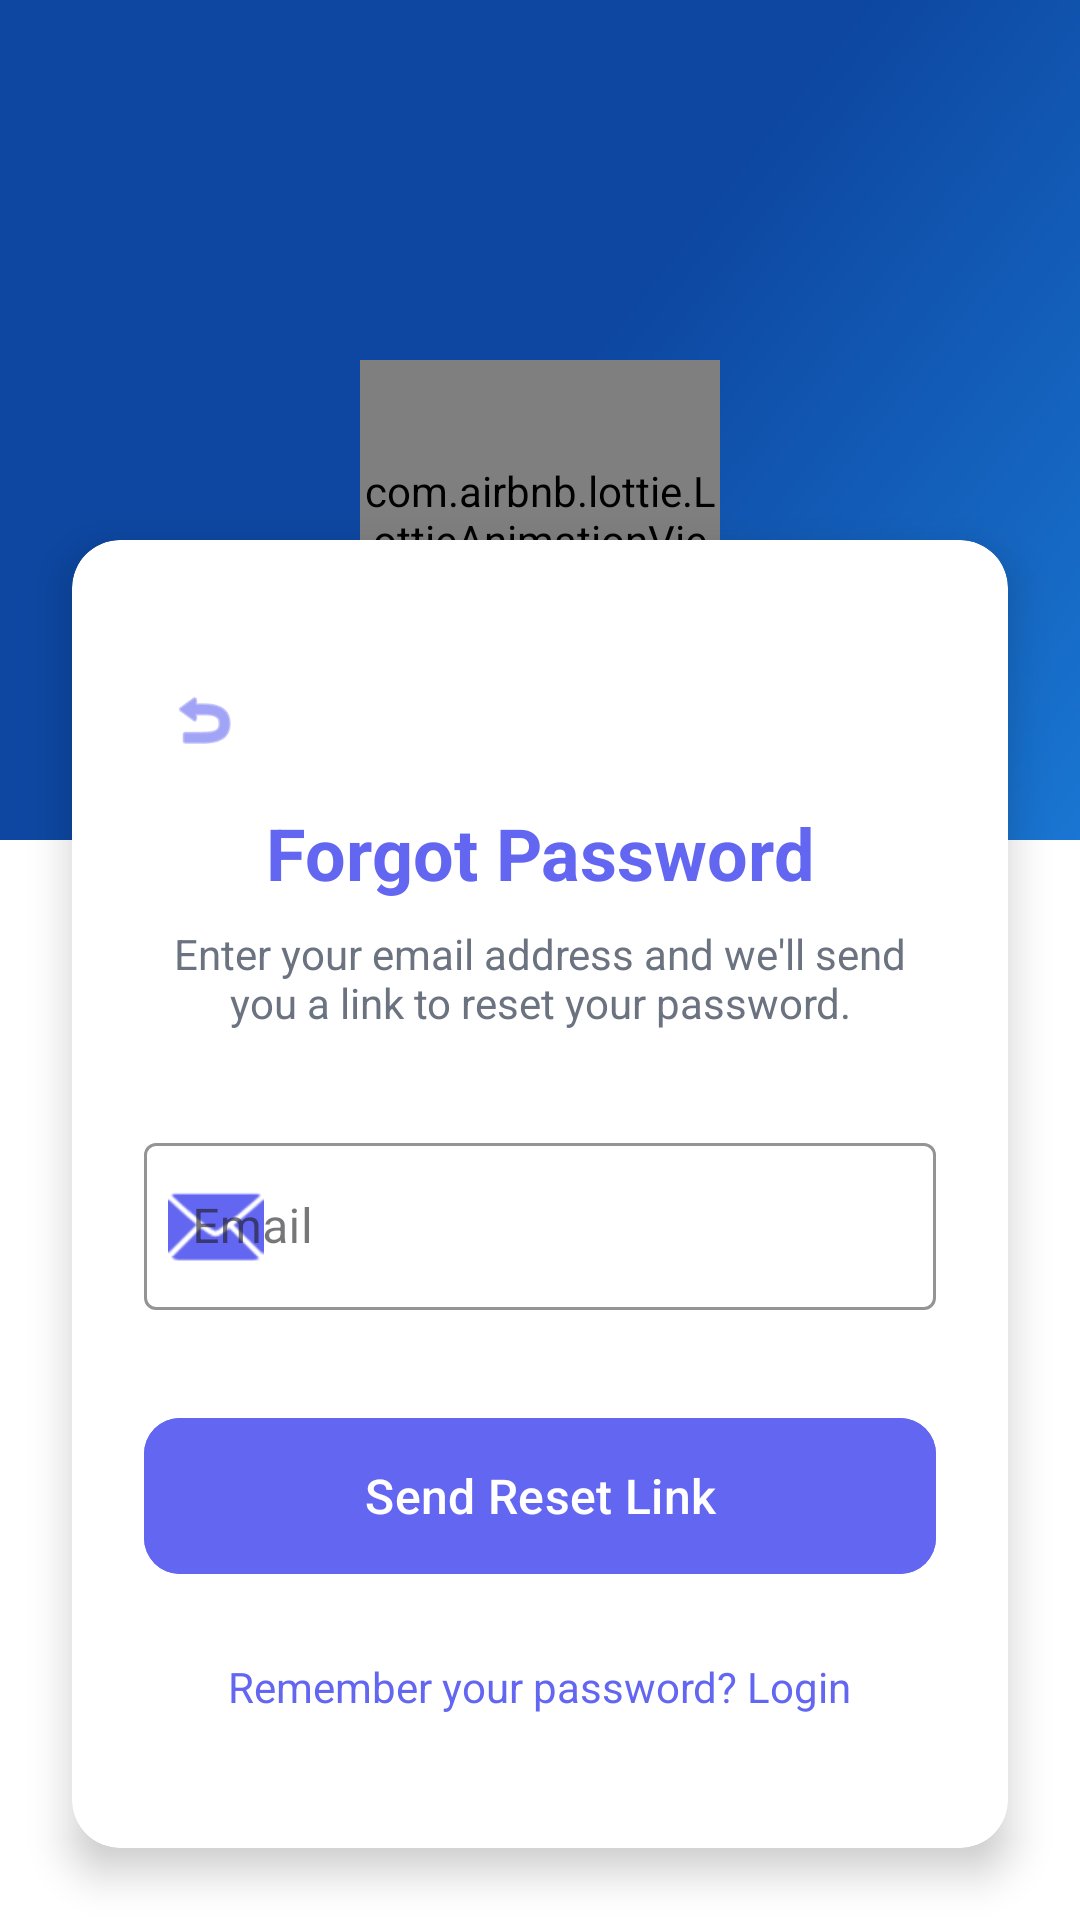

The Android layout XML behind this screen, and the referenced resources:
<!-- AndroidManifest.xml: application theme Theme.PRM392_EVCare -->
<!-- res/layout/activity_forgot_password.xml -->
<?xml version="1.0" encoding="utf-8"?>
<androidx.constraintlayout.widget.ConstraintLayout xmlns:android="http://schemas.android.com/apk/res/android"
    xmlns:app="http://schemas.android.com/apk/res-auto"
    xmlns:tools="http://schemas.android.com/tools"
    android:layout_width="match_parent"
    android:layout_height="match_parent"
    tools:context=".ForgotPasswordActivity">

    <androidx.cardview.widget.CardView
        android:layout_width="match_parent"
        android:layout_height="match_parent"
        android:layout_margin="0dp"
        app:cardCornerRadius="0dp"
        app:cardElevation="0dp">

        <androidx.constraintlayout.widget.ConstraintLayout
            android:layout_width="match_parent"
            android:layout_height="match_parent">

            
            <View
                android:id="@+id/viewTopBackground"
                android:layout_width="match_parent"
                android:layout_height="280dp"
                android:background="@drawable/gradient_background"
                app:layout_constraintEnd_toEndOf="parent"
                app:layout_constraintStart_toStartOf="parent"
                app:layout_constraintTop_toTopOf="parent" />

            
            <androidx.cardview.widget.CardView
                android:id="@+id/cardViewForgotPassword"
                android:layout_width="match_parent"
                android:layout_height="0dp"
                android:layout_marginStart="24dp"
                android:layout_marginTop="180dp"
                android:layout_marginEnd="24dp"
                android:layout_marginBottom="24dp"
                app:cardBackgroundColor="@color/card_background"
                app:cardCornerRadius="16dp"
                app:cardElevation="8dp"
                app:layout_constraintBottom_toBottomOf="parent"
                app:layout_constraintEnd_toEndOf="parent"
                app:layout_constraintStart_toStartOf="parent"
                app:layout_constraintTop_toTopOf="parent">

                <androidx.constraintlayout.widget.ConstraintLayout
                    android:layout_width="match_parent"
                    android:layout_height="match_parent"
                    android:padding="24dp">

                    
                    <ImageView
                        android:id="@+id/ivBack"
                        android:layout_width="40dp"
                        android:layout_height="40dp"
                        android:layout_marginTop="16dp"
                        android:background="?attr/selectableItemBackgroundBorderless"
                        android:contentDescription="Back"
                        android:padding="8dp"
                        android:src="@android:drawable/ic_menu_revert"
                        app:tint="@color/primary"
                        app:layout_constraintStart_toStartOf="parent"
                        app:layout_constraintTop_toTopOf="parent" />

                    
                    <TextView
                        android:id="@+id/tvTitle"
                        android:layout_width="wrap_content"
                        android:layout_height="wrap_content"
                        android:layout_marginTop="64dp"
                        android:text="Forgot Password"
                        android:textColor="@color/primary"
                        android:textSize="24sp"
                        android:textStyle="bold"
                        app:layout_constraintEnd_toEndOf="parent"
                        app:layout_constraintStart_toStartOf="parent"
                        app:layout_constraintTop_toTopOf="parent" />

                    
                    <TextView
                        android:id="@+id/tvSubtitle"
                        android:layout_width="match_parent"
                        android:layout_height="wrap_content"
                        android:layout_marginTop="8dp"
                        android:gravity="center"
                        android:text="Enter your email address and we'll send you a link to reset your password."
                        android:textColor="@color/text_secondary"
                        android:textSize="14sp"
                        app:layout_constraintEnd_toEndOf="parent"
                        app:layout_constraintStart_toStartOf="parent"
                        app:layout_constraintTop_toBottomOf="@+id/tvTitle" />

                    
                    <com.google.android.material.textfield.TextInputLayout
                        android:id="@+id/tilEmail"
                        style="@style/Widget.MaterialComponents.TextInputLayout.OutlinedBox"
                        android:layout_width="match_parent"
                        android:layout_height="wrap_content"
                        android:layout_marginTop="32dp"
                        android:hint="Email"
                        app:boxStrokeColor="@color/primary"
                        app:hintTextColor="@color/primary"
                        app:startIconDrawable="@android:drawable/ic_dialog_email"
                        app:startIconTint="@color/primary"
                        app:layout_constraintEnd_toEndOf="parent"
                        app:layout_constraintStart_toStartOf="parent"
                        app:layout_constraintTop_toBottomOf="@+id/tvSubtitle">

                        <com.google.android.material.textfield.TextInputEditText
                            android:id="@+id/etEmail"
                            android:layout_width="match_parent"
                            android:layout_height="wrap_content"
                            android:textColor="@color/text_primary"
                            android:inputType="textEmailAddress" />
                    </com.google.android.material.textfield.TextInputLayout>

                    
                    <com.google.android.material.button.MaterialButton
                        android:id="@+id/btnSubmit"
                        android:layout_width="match_parent"
                        android:layout_height="60dp"
                        android:layout_marginTop="32dp"
                        android:text="Send Reset Link"
                        android:textSize="16sp"
                        android:textColor="@color/text_light"
                        android:backgroundTint="@color/primary"
                        app:cornerRadius="12dp"
                        app:elevation="4dp"
                        app:layout_constraintEnd_toEndOf="parent"
                        app:layout_constraintStart_toStartOf="parent"
                        app:layout_constraintTop_toBottomOf="@+id/tilEmail" />

                    
                    <TextView
                        android:id="@+id/tvBackToLogin"
                        android:layout_width="wrap_content"
                        android:layout_height="wrap_content"
                        android:layout_marginTop="24dp"
                        android:text="Remember your password? Login"
                        android:textColor="@color/link_color"
                        app:layout_constraintEnd_toEndOf="parent"
                        app:layout_constraintStart_toStartOf="parent"
                        app:layout_constraintTop_toBottomOf="@+id/btnSubmit" />
                </androidx.constraintlayout.widget.ConstraintLayout>
            </androidx.cardview.widget.CardView>

            
            <com.airbnb.lottie.LottieAnimationView
                android:id="@+id/animationView"
                android:layout_width="120dp"
                android:layout_height="120dp"
                app:layout_constraintBottom_toTopOf="@+id/cardViewForgotPassword"
                app:layout_constraintEnd_toEndOf="parent"
                app:layout_constraintStart_toStartOf="parent"
                app:layout_constraintTop_toTopOf="@+id/cardViewForgotPassword"
                app:lottie_autoPlay="true"
                app:lottie_loop="true"
                app:lottie_rawRes="@raw/electric_car_animation" />

            
            <ProgressBar
                android:id="@+id/progressBar"
                style="?android:attr/progressBarStyle"
                android:layout_width="wrap_content"
                android:layout_height="wrap_content"
                android:visibility="gone"
                app:layout_constraintBottom_toBottomOf="parent"
                app:layout_constraintEnd_toEndOf="parent"
                app:layout_constraintStart_toStartOf="parent"
                app:layout_constraintTop_toTopOf="parent" />
        </androidx.constraintlayout.widget.ConstraintLayout>
    </androidx.cardview.widget.CardView>
</androidx.constraintlayout.widget.ConstraintLayout>
<!-- resources referenced by this layout -->
<resources>
  <color name="card_background">#FFFFFF</color>
  <color name="link_color">#6366F1</color>
  <color name="primary">#6366F1</color>
  <color name="text_light">#FFFFFF</color>
  <color name="text_primary">#1F2937</color>
  <color name="text_secondary">#6B7280</color>
  <!-- drawable gradient_background (drawable) -->
  <?xml version="1.0" encoding="utf-8"?>
  <shape xmlns:android="http://schemas.android.com/apk/res/android"
      android:shape="rectangle">
      <gradient
          android:angle="135"
          android:startColor="#1976D2"
          android:centerColor="#0D47A1"
          android:endColor="#0D47A1"
          android:type="linear" />
  </shape>
  <style name="Theme.PRM392_EVCare" parent="Base.Theme.PRM392_EVCare" />
  <style name="Base.Theme.PRM392_EVCare" parent="Theme.Material3.DayNight.NoActionBar">
          <item name="colorPrimary">@color/primary</item>
          <item name="colorPrimaryDark">@color/primary_dark</item>
          <item name="colorAccent">@color/accent</item>
          <item name="android:statusBarColor">@color/primary_dark</item>
          <item name="android:windowLightStatusBar">false</item>
          <item name="android:windowBackground">@color/white</item>
          <item name="android:textColorPrimary">@color/text_primary</item>
          <item name="android:textColorSecondary">@color/text_secondary</item>
      </style>
  <color name="primary_dark">#4F46E5</color>
  <color name="accent">#10B981</color>
  <color name="white">#FFFFFFFF</color>
</resources>
